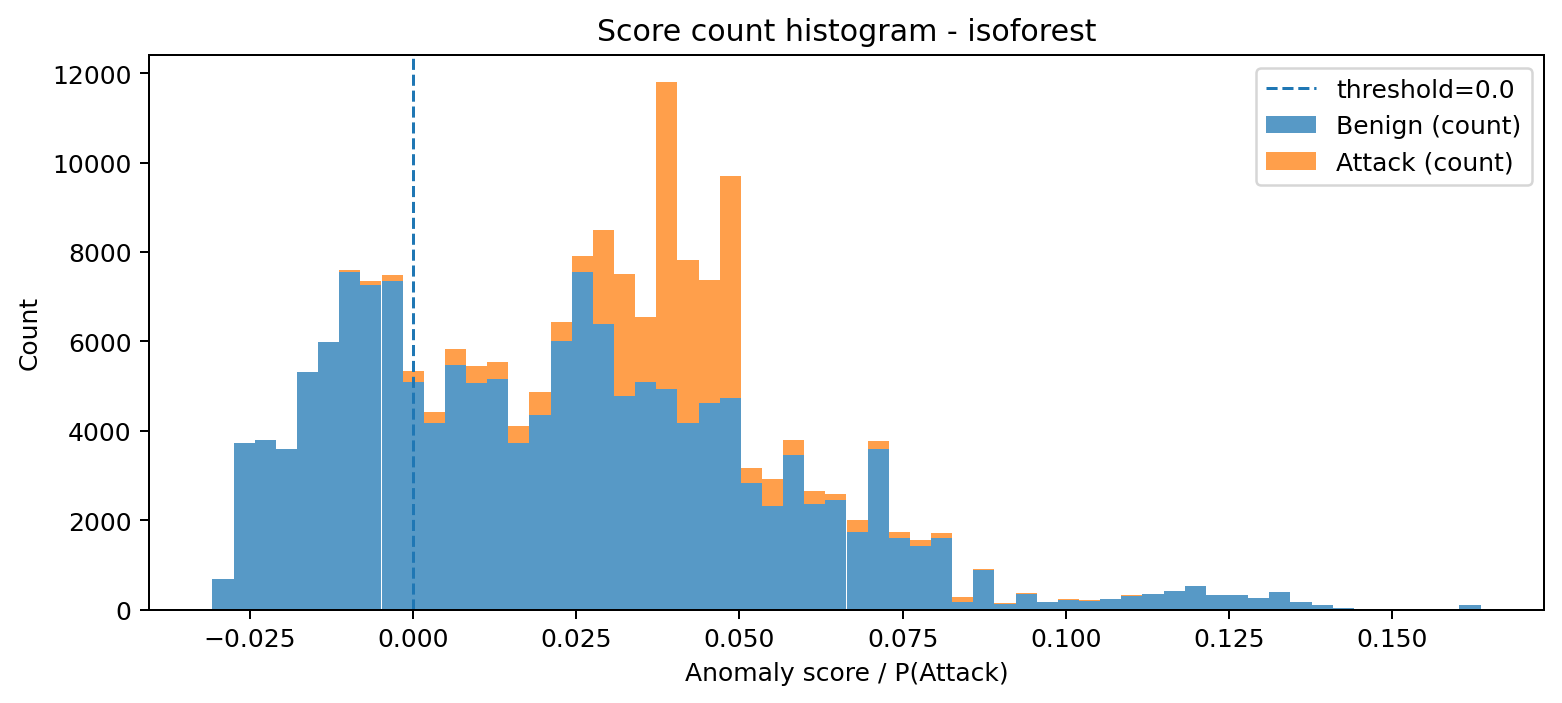

Values plotted in this chart, from the file beside it:
bin_left, bin_right, midpoint, count_benign, count_attack, count_total
-0.03073, -0.02749, -0.02911, 688, 0, 688
-0.02749, -0.02425, -0.02587, 3735, 0, 3735
-0.02425, -0.02101, -0.02263, 3784, 0, 3784
-0.02101, -0.01778, -0.0194, 3596, 0, 3596
-0.01778, -0.01454, -0.01616, 5315, 0, 5315
-0.01454, -0.0113, -0.01292, 5980, 10, 5990
-0.0113, -0.008064, -0.009683, 7545, 52, 7597
-0.008064, -0.004827, -0.006446, 7256, 93, 7349
-0.004827, -0.00159, -0.003208, 7361, 130, 7491
-0.00159, 0.001648, 2.902843904807606e-05, 5099, 233, 5332
0.001648, 0.004885, 0.003266, 4165, 260, 4425
0.004885, 0.008122, 0.006504, 5469, 368, 5837
0.008122, 0.01136, 0.009741, 5061, 385, 5446
0.01136, 0.0146, 0.01298, 5164, 374, 5538
0.0146, 0.01783, 0.01622, 3730, 380, 4110
0.01783, 0.02107, 0.01945, 4346, 510, 4856
0.02107, 0.02431, 0.02269, 6001, 424, 6425
0.02431, 0.02755, 0.02593, 7553, 346, 7899
0.02755, 0.03078, 0.02917, 6395, 2104, 8499
0.03078, 0.03402, 0.0324, 4786, 2732, 7518
0.03402, 0.03726, 0.03564, 5091, 1462, 6553
0.03726, 0.0405, 0.03888, 4927, 6887, 11814
0.0405, 0.04373, 0.04211, 4166, 3658, 7824
0.04373, 0.04697, 0.04535, 4611, 2758, 7369
0.04697, 0.05021, 0.04859, 4722, 4983, 9705
0.05021, 0.05345, 0.05183, 2835, 331, 3166
0.05345, 0.05668, 0.05506, 2320, 605, 2925
0.05668, 0.05992, 0.0583, 3465, 336, 3801
0.05992, 0.06316, 0.06154, 2371, 277, 2648
0.06316, 0.0664, 0.06478, 2441, 150, 2591
0.0664, 0.06963, 0.06801, 1725, 268, 1993
0.06963, 0.07287, 0.07125, 3592, 172, 3764
0.07287, 0.07611, 0.07449, 1609, 121, 1730
0.07611, 0.07934, 0.07773, 1422, 129, 1551
0.07934, 0.08258, 0.08096, 1599, 105, 1704
0.08258, 0.08582, 0.0842, 174, 99, 273
0.08582, 0.08906, 0.08744, 885, 22, 907
0.08906, 0.09229, 0.09068, 128, 14, 142
0.09229, 0.09553, 0.09391, 350, 24, 374
0.09553, 0.09877, 0.09715, 162, 17, 179
0.09877, 0.102, 0.1004, 216, 8, 224
0.102, 0.1052, 0.1036, 182, 22, 204
0.1052, 0.1085, 0.1069, 234, 8, 242
0.1085, 0.1117, 0.1101, 312, 2, 314
0.1117, 0.115, 0.1133, 340, 3, 343
0.115, 0.1182, 0.1166, 412, 10, 422
0.1182, 0.1214, 0.1198, 523, 5, 528
0.1214, 0.1247, 0.123, 329, 6, 335
0.1247, 0.1279, 0.1263, 318, 4, 322
0.1279, 0.1311, 0.1295, 260, 5, 265
0.1311, 0.1344, 0.1328, 397, 2, 399
0.1344, 0.1376, 0.136, 165, 0, 165
0.1376, 0.1409, 0.1392, 96, 5, 101
0.1409, 0.1441, 0.1425, 28, 1, 29
0.1441, 0.1473, 0.1457, 6, 0, 6
0.1473, 0.1506, 0.1489, 5, 0, 5
0.1506, 0.1538, 0.1522, 1, 0, 1
0.1538, 0.157, 0.1554, 0, 0, 0
0.157, 0.1603, 0.1587, 0, 0, 0
0.1603, 0.1635, 0.1619, 97, 0, 97
